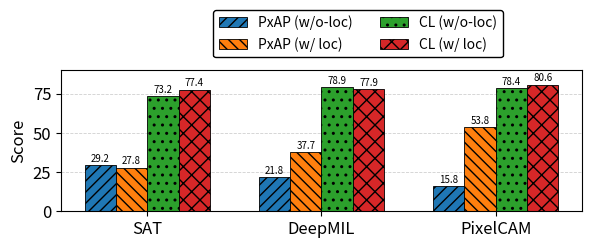
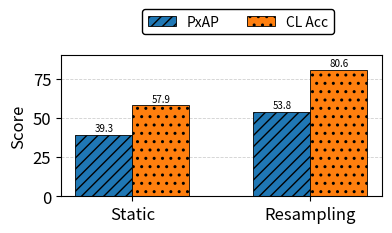

Generate these figures, in order, with matplotlib:
#!/usr/bin/env python3
"""
MICCAI-style bar plots for WSOL results.

Generates:
  1) wsol_loc_vs_noloc_bars.pdf  (SAT / DeepMIL / PixelCAM; 4 bars per model)
  2) pixelcam_static_vs_resampling_bars.pdf (PixelCAM only; Static vs Resampling)

No explicit colors are set (uses matplotlib defaults); differentiation via hatch/labels.
"""

from __future__ import annotations
import numpy as np
import matplotlib.pyplot as plt


def set_miccai_style():
    plt.rcParams.update({
        "font.size": 16,  
        "axes.titlesize": 12,
        "axes.labelsize": 12,
        "legend.fontsize": 10,
        "xtick.labelsize": 12,
        "ytick.labelsize": 12,
        "pdf.fonttype": 42,
        "ps.fonttype": 42,
    })


def plot_wsol_loc_vs_noloc(outpath: str = "wsol_loc_vs_noloc_bars.pdf"):
    models = ["SAT", "DeepMIL", "PixelCAM"]

    # Without localization (no-loc)
    pxap_noloc = np.array([29.2, 21.8, 15.8])
    cl_noloc   = np.array([73.2, 78.9, 78.4])

    # With localization (loc)
    pxap_loc = np.array([27.8, 37.7, 53.8])
    cl_loc   = np.array([77.4, 77.9, 80.6])

    x = np.arange(len(models))
    width = 0.18
    offsets = np.array([-1.5, -0.5, 0.5, 1.5]) * width

    fig, ax = plt.subplots(figsize=(6.2, 2.4))  # compact & template-friendly

    # Bars: 4 per model
    bars1 = ax.bar(x + offsets[0], pxap_noloc, width,
                   label="PxAP (w/o-loc)", edgecolor="black", linewidth=0.6, hatch="///")
    bars2 = ax.bar(x + offsets[1], pxap_loc,   width,
                   label="PxAP (w/ loc)", edgecolor="black", linewidth=0.6, hatch="\\\\\\")
    bars3 = ax.bar(x + offsets[2], cl_noloc,   width,
                   label="CL (w/o-loc)", edgecolor="black", linewidth=0.6, hatch="..")
    bars4 = ax.bar(x + offsets[3], cl_loc,     width,
                   label="CL (w/ loc)", edgecolor="black", linewidth=0.6, hatch="xx")

    ax.set_xticks(x)
    ax.set_xticklabels(models)
    ax.set_ylabel("Score")

    # Y range: keep enough headroom (you can tighten if you want)
    ax.set_ylim(0, 90)

    # Grid for readability (light)
    ax.grid(axis="y", linestyle="--", linewidth=0.6, alpha=0.6)
    ax.set_axisbelow(True)

    # Optional: annotate bar values (comment out if you want a cleaner look)
    def annotate(bars):
        for b in bars:
            h = b.get_height()
            ax.text(b.get_x() + b.get_width()/2, h + 1.0, f"{h:.1f}",
                    ha="center", va="bottom", fontsize=7)

    annotate(bars1); annotate(bars2); annotate(bars3); annotate(bars4)

    # Create legend at figure level (not axis level)
    handles, labels = ax.get_legend_handles_labels()

    fig.legend(
        handles,
        labels,
        ncol=2,
        frameon=True,
        facecolor="white",
        edgecolor="black",
        framealpha=1.0,
        loc="upper center",
        bbox_to_anchor=(0.6, 1.08)
    )

    # Adjust layout to leave space for legend
    fig.tight_layout(rect=[0, 0, 1, 0.90])
    fig.savefig(outpath, bbox_inches="tight")
    plt.close(fig)


def plot_pixelcam_static_vs_resampling(outpath: str = "pixelcam_static_vs_resampling_bars.pdf"):
    conditions = ["Static", "Resampling"]

    pxap = np.array([39.3, 53.8])
    cl   = np.array([57.9, 80.6])

    x = np.arange(len(conditions))
    width = 0.32

    fig, ax = plt.subplots(figsize=(4.2, 2.4))

    b1 = ax.bar(x - width/2, pxap, width,
                label="PxAP", edgecolor="black", linewidth=0.6, hatch="///")
    b2 = ax.bar(x + width/2, cl,   width,
                label="CL Acc", edgecolor="black", linewidth=0.6, hatch="..")

    ax.set_xticks(x)
    ax.set_xticklabels(conditions)
    ax.set_ylabel("Score")
    ax.set_ylim(0, 90)

    ax.grid(axis="y", linestyle="--", linewidth=0.6, alpha=0.6)
    ax.set_axisbelow(True)

    for b in list(b1) + list(b2):
        h = b.get_height()
        ax.text(b.get_x() + b.get_width()/2, h + 1.0, f"{h:.1f}",
                ha="center", va="bottom", fontsize=7)

    # Create legend at figure level (not axis level)
    handles, labels = ax.get_legend_handles_labels()

    fig.legend(
        handles,
        labels,
        ncol=2,
        frameon=True,
        facecolor="white",
        edgecolor="black",
        framealpha=1.0,
        loc="upper center",
        bbox_to_anchor=(0.6, 1.02)
    )

    # Adjust layout to leave space for legend
    fig.tight_layout(rect=[0, 0, 1, 0.90])
    fig.savefig(outpath, bbox_inches="tight")
    plt.close(fig)


def main():
    set_miccai_style()
    plot_wsol_loc_vs_noloc()
    plot_pixelcam_static_vs_resampling()
    print("Saved: wsol_loc_vs_noloc_bars.pdf")
    print("Saved: pixelcam_static_vs_resampling_bars.pdf")


if __name__ == "__main__":
    main()
